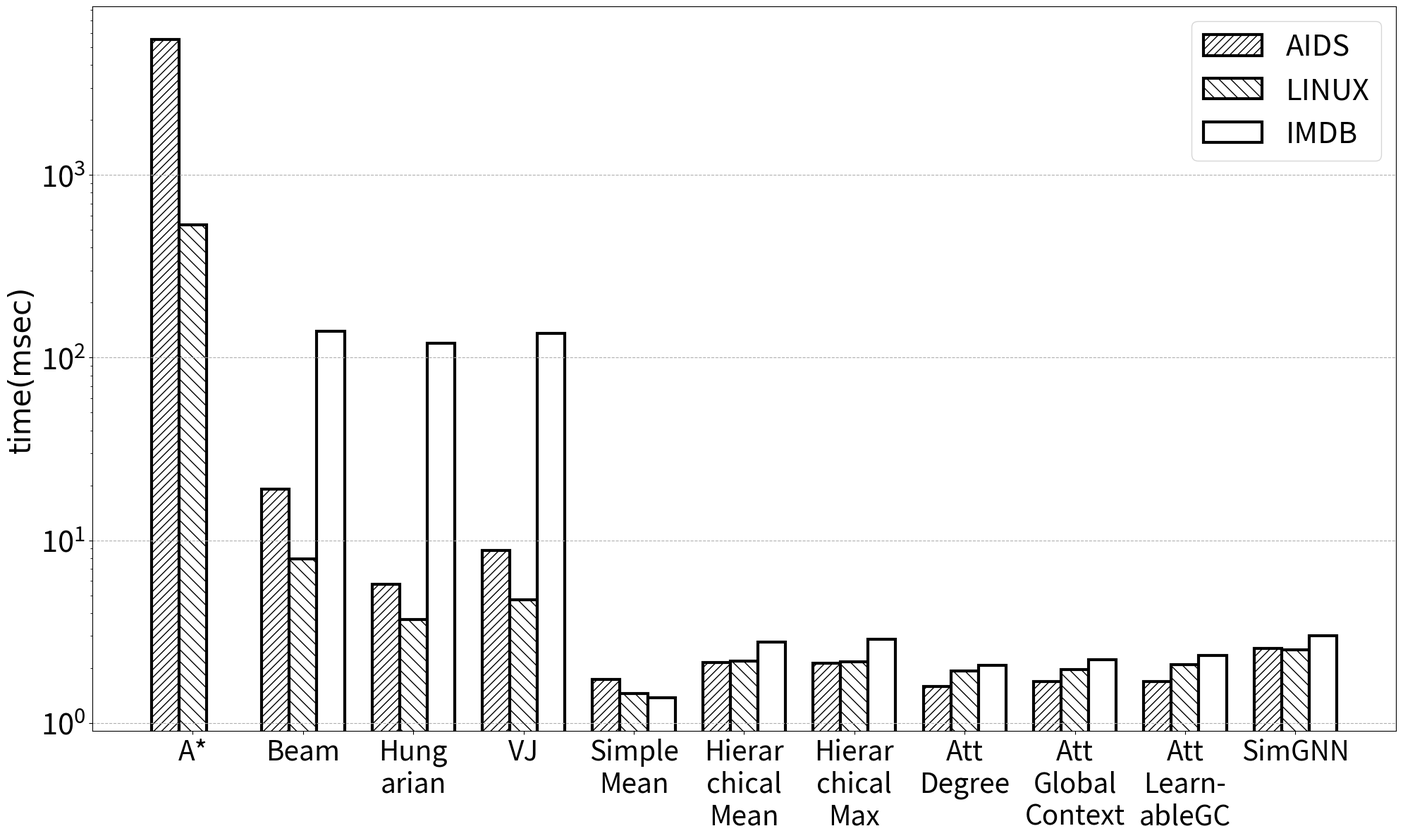

Reproduce this figure in Python.
import seaborn as sns
import matplotlib.pyplot as plt
import matplotlib as mpl
import numpy as np

args1 = {'astar': {'color': 'grey'},
         'beam5': {'color': 'deeppink'},
         'beam10': {'color': 'b'},
         'beam20': {'color': 'forestgreen'},
         'beam40': {'color': 'darkorange'},
         'beam80': {'color': 'cyan'},
         'hungarian': {'color': 'deepskyblue'},
         'vj': {'color': 'darkcyan'},
         'graph2vec': {'color': 'darkcyan'},
         'siamese': {'color': 'red'},
         'transductive': {'color': 'red'}}


args2 = {'astar': {'marker': '*', 'facecolors': 'none', 'edgecolors': 'grey'},
         'beam5': {'marker': '|', 'facecolors': 'deeppink'},
         'beam10': {'marker': '_', 'facecolors': 'b'},
         'beam20': {'marker': 'D', 'facecolors': 'none',
                    'edgecolors': 'forestgreen'},
         'beam40': {'marker': '^', 'facecolors': 'none',
                    'edgecolors': 'darkorange'},
         'beam80': {'marker': 's', 'facecolors': 'none', 'edgecolors': 'cyan'},
         'hungarian': {'marker': 'X', 'facecolors': 'none',
                       'edgecolors': 'deepskyblue'},
         'vj': {'marker': 'h', 'facecolors': 'none',
                'edgecolors': 'darkcyan'},
         'graph2vec': {'marker': 'h', 'facecolors': 'none',
                       'edgecolors': 'darkcyan'},
         'siamese': {'marker': 'P',
                     'facecolors': 'none', 'edgecolors': 'red'},
         'transductive': {'marker': 'P',
                          'facecolors': 'none', 'edgecolors': 'red'}
         }


TYPE_COLOR_MAP = {
    'C': '#ff6666',
    'O': 'lightskyblue',
    'N': 'yellowgreen',
    'movie': '#ff6666',
    'tvSeries': '#ff6666',
    'actor': 'lightskyblue',
    'actress': '#ffb3e6',
    'director': 'yellowgreen',
    'composer': '#c2c2f0',
    'producer': '#ffcc99',
    'cinematographer': 'gold'}


font2 = {'family': 'Times New Roman',
         'weight': 'normal',
         'size': 30, }


if __name__ == '__main__':
    # aids  Beam80  79.604    Beam1 14.222  Beam2
    # linux Beam80  30.788    Beam1 11.358  Beam2
    # imdb  Beam80  139.266   Beam1 0       Beam2
    # name_list = ['A*', 'Beam80', 'Beam\n1', 'Hung\narian', 'VJ', 'Avg',
    #              'GCN\nMean\nPool', 'GCN\nMax\nPool', 'Att\nDeg',
    #              'Att\nCout', 'Att\nTrans\nCout', 'SimGNN']
    name_list = ['A*', 'Beam', 'Hung\narian', 'VJ', 'SimpleMean',
                 'HierarchicalMean', 'HierarchicalMax', 'AttDegree',
                 'AttGlobalContext', 'AttLearnableGC', 'SimGNN']
    num_list_aids = [5540.527, 19.026, 5.726, 8.801, 1.728, 2.139, 2.131, 1.586, 1.678, 1.681, 2.549]
    num_list_linux = [534.505, 7.923, 3.684, 4.735, 1.444, 2.185, 2.166, 1.929, 1.964, 2.084, 2.517]
    num_list_imdb = [0, 139.266, 120.349, 135.264, 1.371, 2.764, 2.865, 2.069, 2.227, 2.335, 2.997]
    color_list = ['grey', 'deeppink', 'blue', 'forestgreen', 'darkorange',
         'cyan','deepskyblue', 'darkcyan', 'darkcyan', 'red']
    index = np.arange(len(name_list))
    bar_width = 0.25
    fig, ax = plt.subplots(figsize=(20, 12))
    plt.bar(index, num_list_aids, width=bar_width, align="center",
            color='white', label='AIDS', edgecolor='k', hatch="///", lw=3)
    # for a, b in zip(name_list, num_list_aids):
    #     plt.text(a, b, '%.3f' % b, ha='center', va='bottom', fontsize=25)

    plt.bar(index + bar_width, num_list_linux, width=bar_width, align="center",
            color='white', label='LINUX', edgecolor='k', hatch="\\\\", lw=3)
    # for a, b in zip(name_list, num_list_linux):
    #     plt.text(a, b, '%.3f' % b, ha='center', va='bottom', fontsize=25)

    plt.bar(index + 2 * bar_width, num_list_imdb, width=bar_width, align="center",
            color='white', label='IMDB', edgecolor='k', hatch='', lw=3)
    # for a, b in zip(name_list, num_list_imdb):
    #     if b != 0:
    #         plt.text(a, b, '%.3f' % b, ha='center', va='bottom', fontsize=25)
    plt.xticks(index + 0.25, ('A*', 'Beam', 'Hung\narian', 'VJ', 'Simple\nMean',
                 'Hierar\nchical\nMean', 'Hierar\nchical\nMax', 'Att\nDegree',
                 'Att\nGlobal\nContext', 'Att\nLearn-\nableGC', 'SimGNN'), fontsize=28)
    plt.yticks(fontsize=30)
    plt.ylabel("time(msec)", font2)
    plt.yscale("log")
    plt.legend(loc='best', prop={'size': 30})
    plt.grid(which=u'major', axis=u'y', linestyle='--')
    plt.tight_layout()
    plt.savefig("time.png")
    plt.savefig("time.eps")
    plt.close()
    # plt.show()
